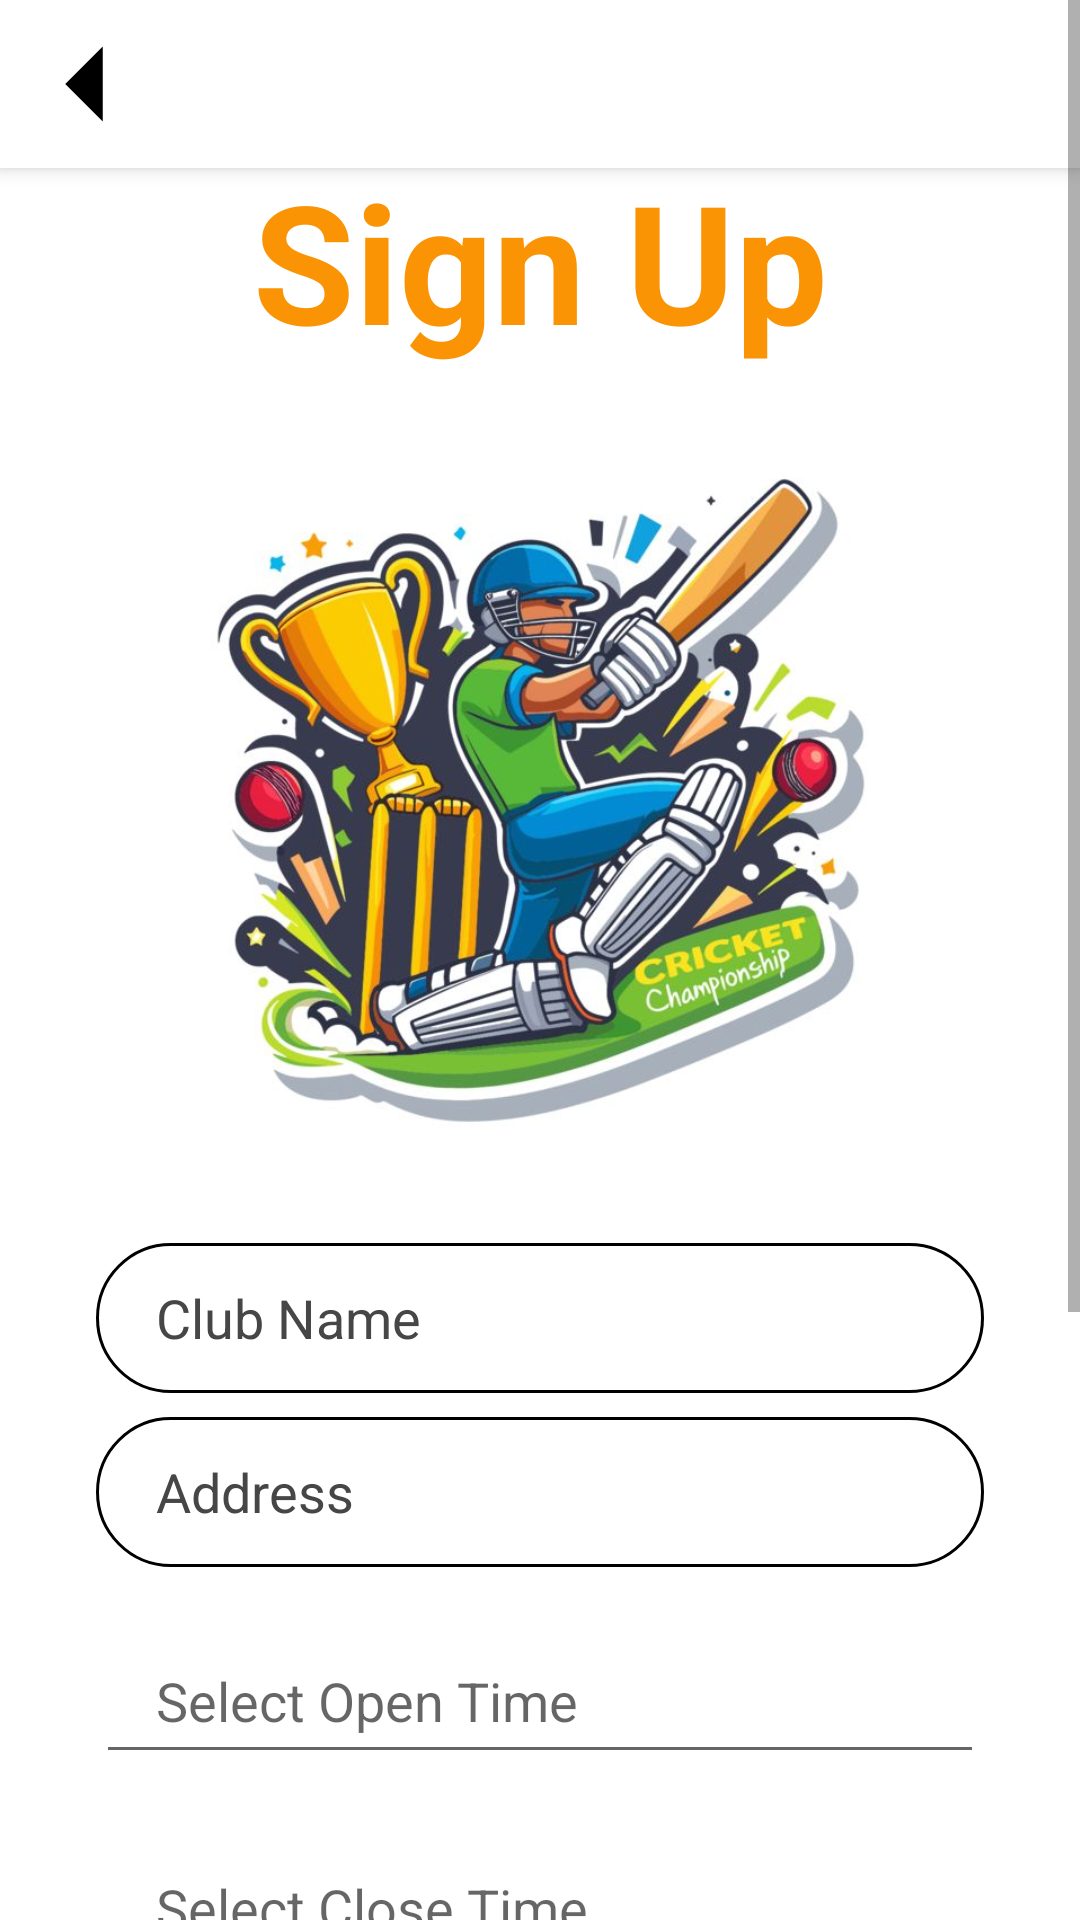

Android layout source for this screen:
<!-- AndroidManifest.xml: application theme AppTheme -->
<!-- res/layout/activity_club_owner_signup.xml -->
<?xml version="1.0" encoding="utf-8"?>
<androidx.constraintlayout.widget.ConstraintLayout
    xmlns:android="http://schemas.android.com/apk/res/android"
    xmlns:app="http://schemas.android.com/apk/res-auto"
    xmlns:tools="http://schemas.android.com/tools"
    android:layout_width="match_parent"
    android:layout_height="match_parent"
    android:background="@drawable/background_image"
    tools:context=".club_owner_signup">

    <ProgressBar
        android:id="@+id/progressBar"
        android:layout_width="wrap_content"
        android:layout_height="wrap_content"
        android:layout_marginTop="16dp"
        android:visibility="gone"
        app:layout_constraintTop_toTopOf="parent"
        app:layout_constraintEnd_toEndOf="parent"
        app:layout_constraintStart_toStartOf="parent"/>

    <ScrollView
        android:layout_width="match_parent"
        android:layout_height="match_parent"
        android:fillViewport="true"
        app:layout_constraintTop_toBottomOf="@id/progressBar">

        <androidx.constraintlayout.widget.ConstraintLayout
            android:layout_width="match_parent"
            android:layout_height="wrap_content">

            <androidx.appcompat.widget.Toolbar
                android:id="@+id/toolbar"
                android:layout_width="0dp"
                android:layout_height="?attr/actionBarSize"
                android:background="@color/white"
                android:elevation="4dp"
                android:theme="@style/ThemeOverlay.AppCompat.Dark.ActionBar"
                app:layout_constraintStart_toStartOf="parent"
                app:layout_constraintTop_toTopOf="parent"
                app:layout_constraintEnd_toEndOf="parent"
                app:navigationIcon="@drawable/back_arrow"
                app:navigationIconTint="@color/black"/>

            <TextView
                android:id="@+id/textView"
                android:layout_width="wrap_content"
                android:layout_height="wrap_content"
                android:layout_marginTop="50dp"
                android:text="Sign Up"
                android:textColor="#FA9404"
                android:textStyle="bold"
                android:textSize="55sp"
                app:layout_constraintEnd_toEndOf="parent"
                app:layout_constraintStart_toStartOf="parent"
                app:layout_constraintTop_toTopOf="parent" />

            <ImageView
                android:id="@+id/imageView"
                android:layout_width="374dp"
                android:layout_height="263dp"
                android:layout_marginTop="12dp"
                app:layout_constraintEnd_toEndOf="parent"
                app:layout_constraintStart_toStartOf="parent"
                app:layout_constraintTop_toBottomOf="@id/textView"
                app:srcCompat="@drawable/signup" />

            <LinearLayout
                android:id="@+id/linearLayout"
                android:layout_width="0dp"
                android:layout_height="wrap_content"
                android:orientation="vertical"
                app:layout_constraintEnd_toEndOf="parent"
                app:layout_constraintStart_toStartOf="parent"
                app:layout_constraintTop_toBottomOf="@id/imageView"
                android:layout_marginTop="16dp">

                <EditText
                    android:id="@+id/et_clubname"
                    android:layout_width="match_parent"
                    android:layout_height="50dp"
                    android:layout_marginStart="32dp"
                    android:layout_marginEnd="32dp"
                    android:layout_marginBottom="8dp"
                    android:background="@drawable/edittext_back"
                    android:hint="Club Name"
                    android:inputType="textPersonName"
                    android:paddingStart="20dp"
                    android:textColorHint="#464646" />

                <EditText
                    android:id="@+id/et_address"
                    android:layout_width="match_parent"
                    android:layout_height="50dp"
                    android:layout_marginStart="32dp"
                    android:layout_marginEnd="32dp"
                    android:layout_marginBottom="8dp"
                    android:background="@drawable/edittext_back"
                    android:hint="Address"
                    android:maxLines="5"
                    android:scrollbars="vertical"
                    android:inputType="textPersonName"
                    android:paddingStart="20dp"
                    android:textColorHint="#464646" />

                <com.google.android.material.textfield.TextInputLayout
                    android:layout_width="match_parent"
                    android:layout_height="wrap_content"
                    android:layout_marginStart="32dp"
                    android:layout_marginEnd="32dp"
                    android:layout_marginBottom="8dp"
                    android:hint="Select Open Time"
                    app:boxStrokeColor="#f2a02b">

                    <com.google.android.material.textfield.TextInputEditText
                        android:id="@+id/open_time_edit_text"
                        android:layout_width="match_parent"
                        android:layout_height="50dp"
                        android:clickable="true"
                        android:focusable="false"
                        android:paddingStart="20dp"
                        android:textColorHint="#464646"
                        android:onClick="showOpenTimePickerDialog" />
                </com.google.android.material.textfield.TextInputLayout>

                <com.google.android.material.textfield.TextInputLayout
                    android:layout_width="match_parent"
                    android:layout_height="wrap_content"
                    android:layout_marginStart="32dp"
                    android:layout_marginEnd="32dp"
                    android:layout_marginBottom="8dp"
                    android:hint="Select Close Time"
                    app:boxStrokeColor="#f2a02b">

                    <com.google.android.material.textfield.TextInputEditText
                        android:id="@+id/close_time_edit_text"
                        android:layout_width="match_parent"
                        android:layout_height="50dp"
                        android:clickable="true"
                        android:focusable="false"
                        android:paddingStart="20dp"
                        android:textColorHint="#464646"
                        android:onClick="showCloseTimePickerDialog" />
                </com.google.android.material.textfield.TextInputLayout>

                <EditText
                    android:id="@+id/et_email"
                    android:layout_width="match_parent"
                    android:layout_height="50dp"
                    android:layout_marginStart="32dp"
                    android:layout_marginEnd="32dp"
                    android:layout_marginBottom="8dp"
                    android:background="@drawable/edittext_back"
                    android:hint="Email"
                    android:inputType="textEmailAddress"
                    android:paddingStart="20dp"
                    android:textColorHint="#464646" />

                <EditText
                    android:id="@+id/et_Pass"
                    android:layout_width="match_parent"
                    android:layout_height="50dp"
                    android:layout_marginStart="32dp"
                    android:layout_marginEnd="32dp"
                    android:layout_marginBottom="8dp"
                    android:background="@drawable/edittext_back"
                    android:hint="Password"
                    android:inputType="textPassword"
                    android:paddingStart="20dp"
                    android:textColorHint="#464646" />

                <LinearLayout
                    android:id="@+id/image_container"
                    android:layout_width="match_parent"
                    android:layout_height="wrap_content"
                    android:layout_marginStart="32dp"
                    android:layout_marginEnd="32dp"
                    android:layout_marginBottom="8dp"
                    android:orientation="horizontal"
                    android:scrollbars="horizontal" />

                <Button
                    android:id="@+id/upload_button"
                    android:layout_width="match_parent"
                    android:layout_height="wrap_content"
                    android:layout_marginStart="32dp"
                    android:layout_marginTop="8dp"
                    android:layout_marginEnd="32dp"
                    android:layout_marginBottom="16dp"
                    android:background="@drawable/back_btn"
                    android:text="Upload Images"
                    android:textColor="#f2a02b"
                    android:textSize="18sp"
                    android:textStyle="bold"
                    android:onClick="selectImages" />

                <Button
                    android:id="@+id/sign_button"
                    style="@android:style/Widget.Button"
                    android:layout_width="match_parent"
                    android:layout_height="wrap_content"
                    android:layout_marginStart="32dp"
                    android:layout_marginTop="16dp"
                    android:layout_marginEnd="32dp"
                    android:layout_marginBottom="8dp"
                    android:background="@drawable/back_btn"
                    android:text="Sign Up"
                    android:textColor="#f2a02b"
                    android:textSize="24sp"
                    android:textStyle="bold" />
            </LinearLayout>
        </androidx.constraintlayout.widget.ConstraintLayout>
    </ScrollView>
</androidx.constraintlayout.widget.ConstraintLayout>
<!-- resources referenced by this layout -->
<resources>
  <color name="black">#FF000000</color>
  <color name="white">#FFFFFFFF</color>
  <!-- drawable back_arrow (drawable) -->
  <?xml version="1.0" encoding="utf-8"?>
  <vector xmlns:android="http://schemas.android.com/apk/res/android"
      android:width="50dp"
      android:height="50dp"
      android:viewportWidth="24"
      android:viewportHeight="24">
      <path
          android:fillColor="@color/black"
          android:pathData="M15,18l-6,-6l6,-6" />
  </vector>
  <!-- drawable background_image (drawable) -->
  <?xml version="1.0" encoding="utf-8"?>
  <selector xmlns:android="http://schemas.android.com/apk/res/android">
  <item>
      <shape android:shape="rectangle">
          <gradient android:angle="90" android:startColor="#ffffff"  android:endColor="#ffffff">
  
          </gradient>
      </shape>
  </item>
  </selector>
  <!-- drawable edittext_back (drawable) -->
  <?xml version="1.0" encoding="utf-8"?>
  <selector xmlns:android="http://schemas.android.com/apk/res/android">
      <item>
          <shape android:shape="rectangle">
              <solid android:color="#fff"/>
  
              <stroke android:color="@color/black"
                  android:width="1dp"/>
              <corners android:radius="35dp"/>
          </shape>
  
      </item>
  </selector>
  <!-- drawable signup: jpg bitmap (drawable, 71460 bytes) -->
  <style name="AppTheme" parent="Theme.AppCompat.Light.NoActionBar">
          
          
      </style>
</resources>
